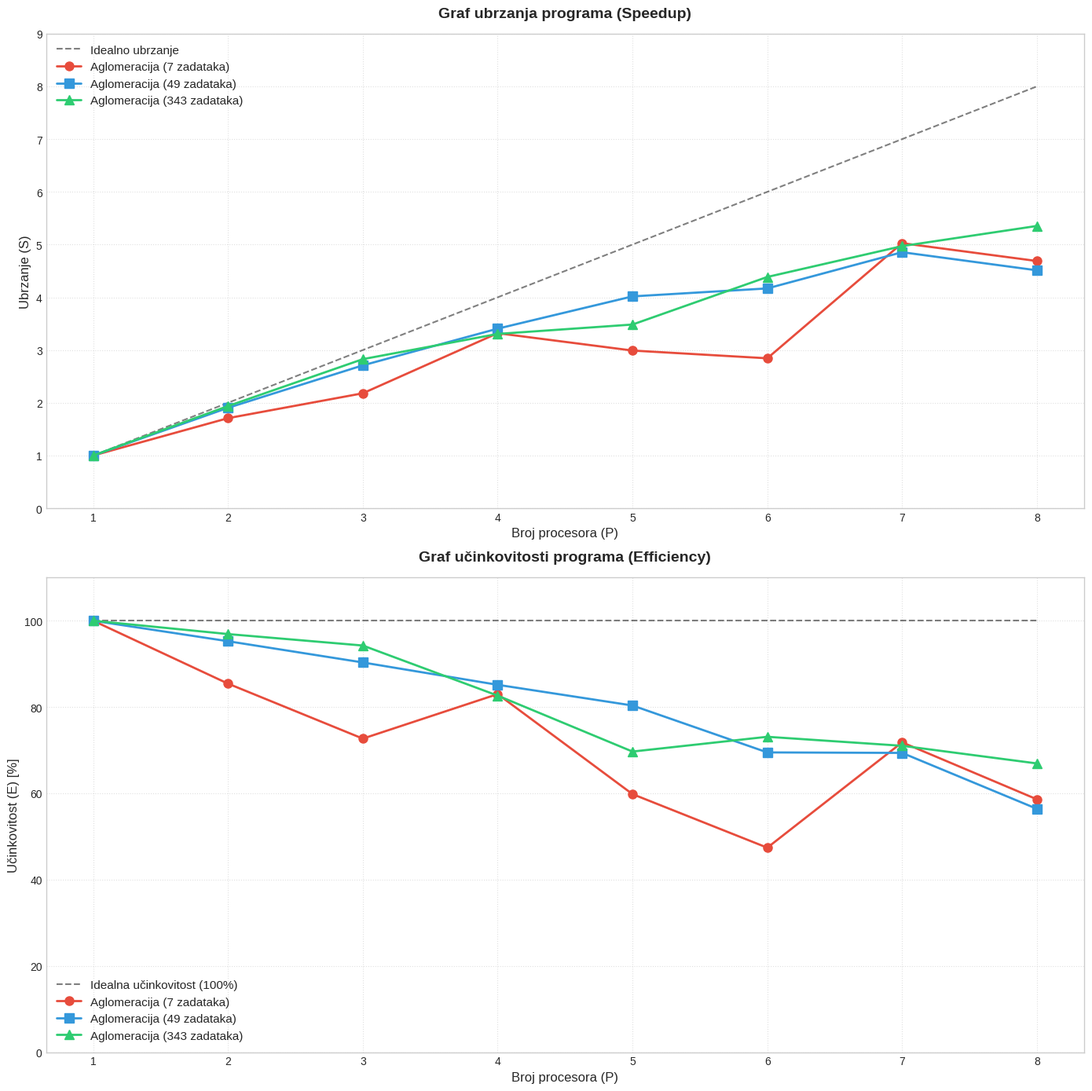

This figure's Python source:
import numpy as np
import matplotlib.pyplot as plt

mjerenja = {
    7: {  # 7 zadataka (Dubina aglomeracije 1)
        1: [22.646, 22.381, 21.995, 22.879, 23.118],
        2: [13.157, 13.357, 13.312, 13.594, 12.736],
        3: [10.305, 10.311, 10.514, 10.452, 10.256],
        4: [6.707, 6.891, 6.451, 7.154, 6.842],
        5: [7.528, 7.634, 7.312, 7.891, 7.427],
        6: [7.874, 7.982, 7.654, 8.321, 7.912],
        7: [4.479, 4.4063, 4.529, 4.396, 4.673],
        8: [4.924, 4.673, 3.892, 5.891, 4.727],
    },
    49: {  # 49 zadataka (Dubina aglomeracije 2)
        1: [22.274, 22.456, 22.123, 22.789, 22.345],
        2: [11.659, 11.872, 11.543, 12.034, 11.678],
        3: [8.169, 8.345, 8.012, 8.567, 8.234],
        4: [6.438, 6.612, 6.301, 6.987, 6.543],
        5: [5.431, 5.612, 5.301, 5.987, 5.543],
        6: [5.221, 5.412, 5.101, 5.787, 5.343],
        7: [4.521, 4.712, 4.301, 4.987, 4.543],
        8: [4.777, 4.962, 4.651, 5.437, 4.993],
    },
    343: {  # 343 zadatka (Dubina aglomeracije 3)
        1: [22.548, 22.812, 22.543, 23.034, 22.678],
        2: [11.554, 11.812, 11.543, 12.034, 11.678],
        3: [7.928, 8.112, 7.812, 8.387, 7.943],
        4: [6.829, 7.012, 6.701, 7.387, 6.439],
        5: [6.366, 6.512, 6.201, 6.987, 6.547],
        6: [5.061, 5.212, 4.901, 5.587, 5.143],
        7: [4.517, 4.499, 4.630, 4.912, 4.298],
        8: [4.112, 4.312, 4.013, 4.511, 4.274],
    },
}

procesori = [1, 2, 3, 4, 5, 6, 7, 8]
scenariji = [7, 49, 343]

# Rječnici za spremanje izračunatih srednjih vrijednosti, ubrzanja i učinkovitosti
srednje_vrijeme = {s: [] for s in scenariji}
ubrzanje = {s: [] for s in scenariji}
ucinkovitost = {s: [] for s in scenariji}

# Izračun metričkih pokazatelja
for s in scenariji:
    # 1. Izračunaj srednju vrijednost (aritmetičku sredinu) za svaki P
    for p in procesori:
        avg_t = np.mean(mjerenja[s][p])
        srednje_vrijeme[s].append(avg_t)

    # 2. T_1 je srednje vrijeme na 1 procesoru za taj konkretni scenarij
    t_1 = srednje_vrijeme[s][0]

    # 3. Izračun ubrzanja (S = T_1 / T_P) i učinkovitosti (E = S / P)
    for i, p in enumerate(procesori):
        t_p = srednje_vrijeme[s][i]
        s_p = t_1 / t_p
        e_p = s_p / p

        ubrzanje[s].append(s_p)
        ucinkovitost[s].append(e_p * 100)  # Pretvaramo u postotke

# --- PLOTANJE GRAFOVA ---
plt.style.use(
    "seaborn-v0_8-whitegrid"
    if "seaborn-v0_8-whitegrid" in plt.style.available
    else "default"
)
fig, (ax1, ax2) = plt.subplots(2, 1, figsize=(14, 14))

boje = {7: "#e74c3c", 49: "#3498db", 343: "#2ecc71"}
markeri = {7: "o", 49: "s", 343: "^"}

# 1. Graf Ubrzanja (Speedup)
ax1.plot(
    procesori, procesori, "k--", alpha=0.5, label="Idealno ubrzanje"
)  # Linearna linija idealnog ubrzanja
for s in scenariji:
    ax1.plot(
        procesori,
        ubrzanje[s],
        marker=markeri[s],
        color=boje[s],
        linewidth=2,
        markersize=8,
        label=f"Aglomeracija ({s} zadataka)",
    )

ax1.set_title(
    "Graf ubrzanja programa (Speedup)", fontsize=14, fontweight="bold", pad=15
)
ax1.set_xlabel("Broj procesora (P)", fontsize=12)
ax1.set_ylabel("Ubrzanje (S)", fontsize=12)
ax1.set_xticks(procesori)
ax1.set_yticks(range(0, 10))
ax1.legend(fontsize=11, loc="upper left")
ax1.grid(True, linestyle=":", alpha=0.6)

# 2. Graf Učinkovitosti (Efficiency)
ax2.plot(procesori, [100] * 8, "k--", alpha=0.5, label="Idealna učinkovitost (100%)")
for s in scenariji:
    ax2.plot(
        procesori,
        ucinkovitost[s],
        marker=markeri[s],
        color=boje[s],
        linewidth=2,
        markersize=8,
        label=f"Aglomeracija ({s} zadataka)",
    )

ax2.set_title(
    "Graf učinkovitosti programa (Efficiency)", fontsize=14, fontweight="bold", pad=15
)
ax2.set_xlabel("Broj procesora (P)", fontsize=12)
ax2.set_ylabel("Učinkovitost (E) [%]", fontsize=12)
ax2.set_xticks(procesori)
ax2.set_ylim(0, 110)
ax2.legend(fontsize=11, loc="lower left")
ax2.grid(True, linestyle=":", alpha=0.6)

plt.tight_layout()

# Spremanje grafa na disk u visokoj rezoluciji za izvješće
plt.savefig("paralelna_analiza_connect4.png", dpi=300)
print(
    "[INFO] Grafovi su uspješno izgenerirani i spremljeni pod nazivom 'paralelna_analiza_connect4.png'"
)
plt.show()
